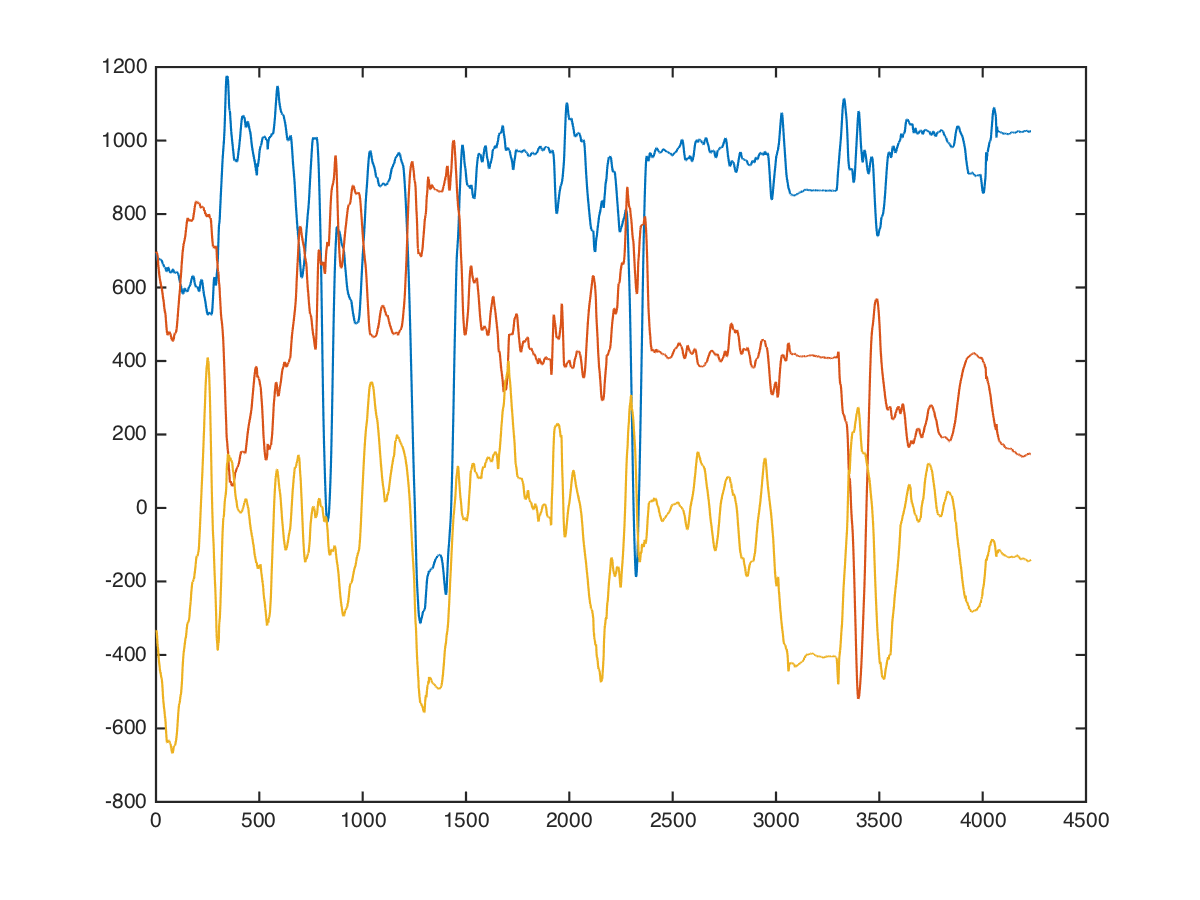

Values plotted in this chart, from the file beside it:
x, x, , 0, 0, 696, 640, -384
x, x, , 0, 0, 688, 632, -353
x, x, , 0, 0, 696, 624, -360
x, x, , 0, 0, 718, 654, -300
x, x, , 0, 0, 720, 692, -267
x, x, , 0, 0, 713, 689, -343
x, x, , 0, 0, 817, 576, -59
x, x, , 0, 0, 709, 574, -412
x, x, , 0, 0, 688, 729, -587
x, x, , 0, 0, 681, 890, -497
x, x, , 0, 0, 667, 818, -281
x, x, , 0, 0, 652, 699, -176
x, x, , 0, 0, 672, 666, -239
x, x, , 0, 0, 704, 670, -288
x, x, , 0, 0, 735, 701, -336
x, x, , 0, 0, 750, 768, -341
x, x, , 0, 0, 730, 749, -314
x, x, , 0, 0, 715, 696, -336
x, x, , 0, 0, 697, 695, -367
x, x, , 0, 0, 668, 689, -386
x, x, , 0, 0, 642, 704, -382
x, x, , 0, 0, 618, 720, -413
x, x, , 0, 0, 617, 698, -404
x, x, , 0, 0, 620, 663, -363
x, x, , 0, 0, 612, 627, -389
x, x, , 0, 0, 620, 600, -484
x, x, , 0, 0, 651, 611, -544
x, x, , 0, 0, 687, 639, -522
x, x, , 0, 0, 704, 659, -415
x, x, , 0, 0, 694, 685, -309
x, x, , 0, 0, 680, 691, -285
x, x, , 0, 0, 680, 690, -216
x, x, , 0, 0, 683, 700, -187
x, x, , 0, 0, 699, 653, -267
x, x, , 0, 0, 728, 616, -314
x, x, , 0, 0, 751, 582, -343
x, x, , 0, 0, 766, 587, -358
x, x, , 0, 0, 749, 629, -348
x, x, , 0, 0, 716, 674, -344
x, x, , 0, 0, 704, 706, -366
x, x, , 0, 0, 704, 709, -358
x, x, , 0, 0, 701, 700, -346
x, x, , 0, 0, 687, 717, -331
x, x, , 0, 0, 684, 703, -390
x, x, , 0, 0, 705, 702, -408
x, x, , 0, 0, 712, 753, -286
x, x, , 0, 0, 712, 830, -202
x, x, , 0, 0, 711, 810, -219
x, x, , 0, 0, 702, 840, -146
x, x, , 0, 0, 664, 829, -188
x, x, , 0, 0, 656, 728, -312
x, x, , 0, 0, 624, 760, -320
x, x, , 0, 0, 546, 682, -561
x, x, , 0, 0, 529, 589, -530
x, x, , 0, 0, 528, 569, -625
x, x, , 0, 0, 572, 561, -690
x, x, , 0, 0, 597, 474, -682
x, x, , 0, 0, 621, 415, -701
x, x, , 0, 0, 692, 388, -772
x, x, , 0, 0, 737, 371, -784
x, x, , 0, 0, 757, 459, -699
... 4,223 more rows
